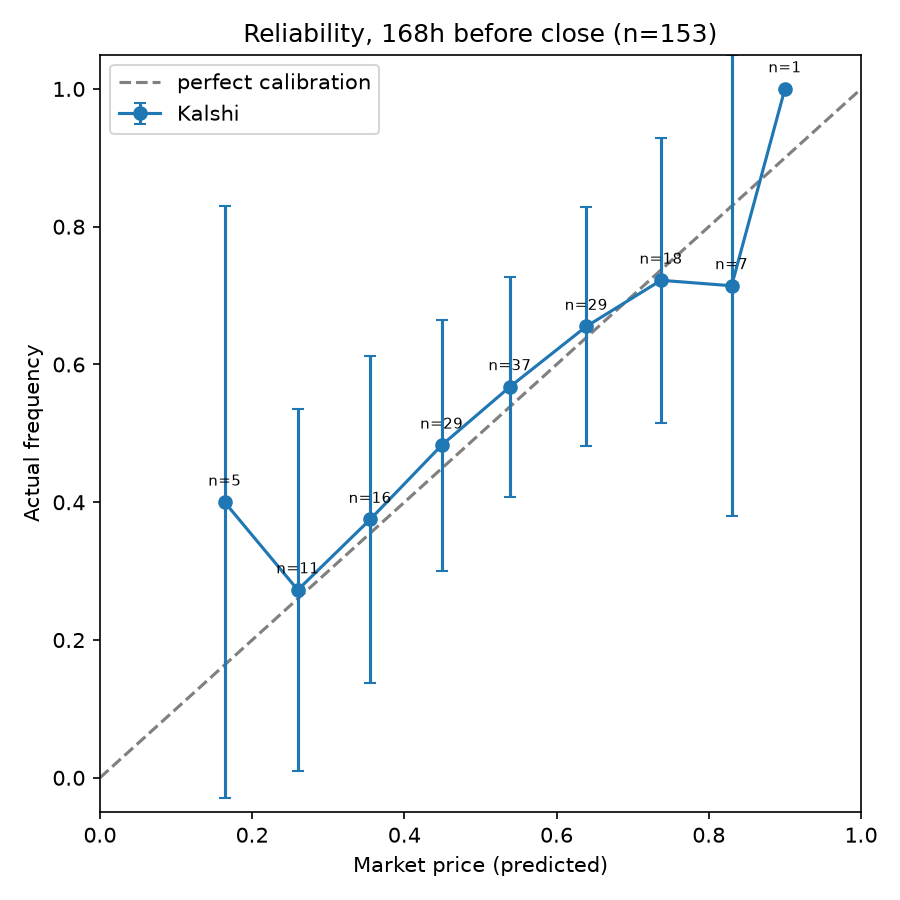

The table this chart was drawn from, first rows:
bucket, n, mean_pred, actual, gap, ci95, p_value, bh_significant
0.0-0.1, 0, , , , , , False
0.1-0.2, 5, 0.164, 0.4, 0.236, 0.4294, 0.1911, False
0.2-0.3, 11, 0.26, 0.2727, 0.01273, 0.2632, 1.0, False
0.3-0.4, 16, 0.355, 0.375, 0.02, 0.2372, 1.0, False
0.4-0.5, 29, 0.449, 0.4828, 0.03379, 0.1819, 0.7137, False
0.5-0.6, 37, 0.5386, 0.5676, 0.02892, 0.1596, 0.745, False
0.6-0.7, 29, 0.639, 0.6552, 0.01621, 0.173, 1.0, False
0.7-0.8, 18, 0.7372, 0.7222, -0.015, 0.2069, 0.7956, False
0.8-0.9, 7, 0.83, 0.7143, -0.1157, 0.3347, 0.3396, False
0.9-1.0, 1, 0.9, 1.0, 0.1, , 1.0, False
